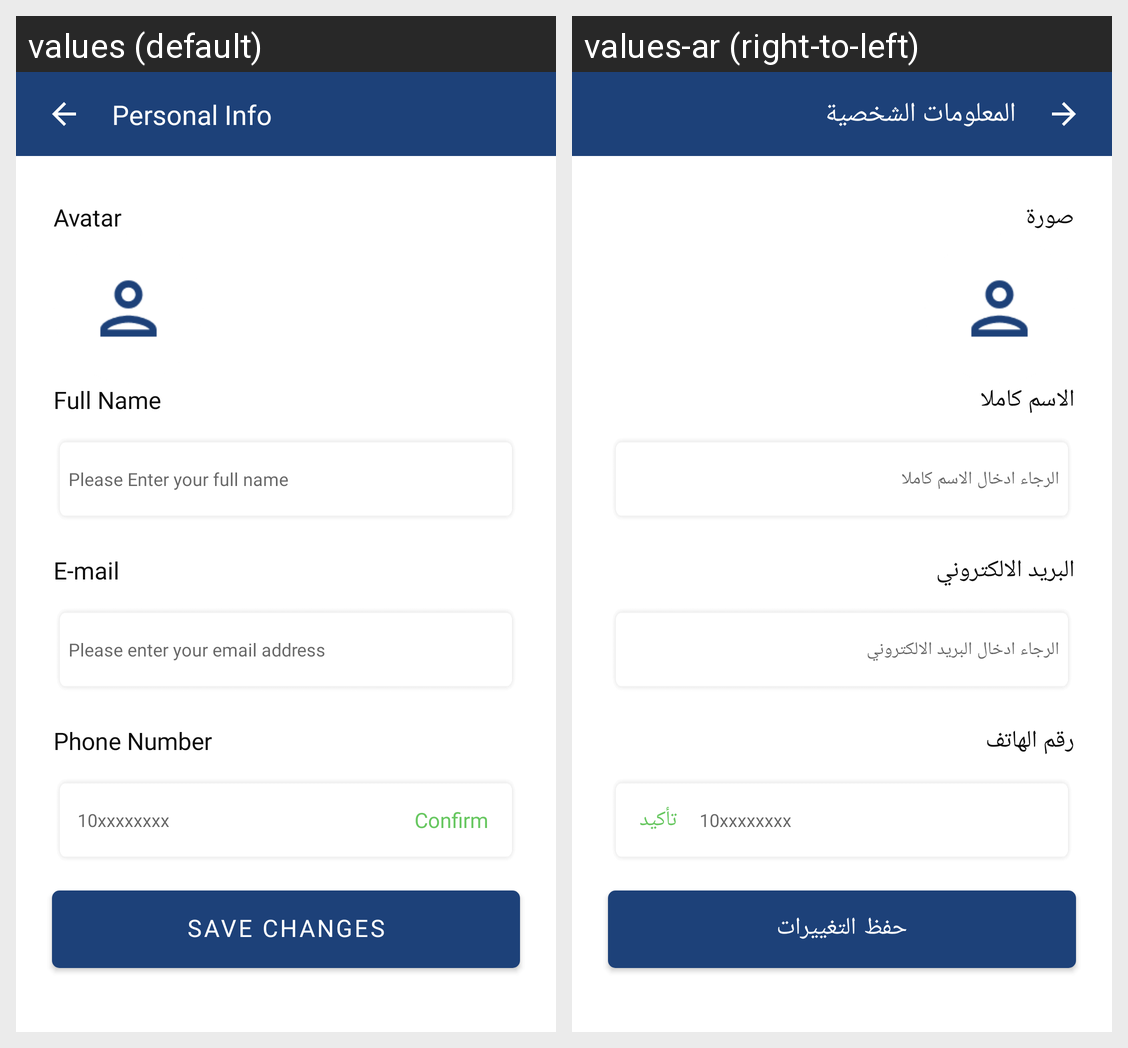

Locale-by-locale string values for the Android screen shown in this grid:
Android screen res/layout/fragment_edit_profile.xml rendered under 2 locales, left to right: values (default), values-ar (right-to-left). Device: Nexus 5 (rendered at 1080×1920; each locale shown at half size, 540×960, under a caption strip naming it); theme Theme.MaterialComponents.DayNight.NoActionBar.
Strings drawn on this screen, with the default value and each locale's value (text and hints the layout hard-codes, and strings that could not be matched under every locale, appear in the picture but are not listed):

personal_info
  values: Personal Info
  values-ar: المعلومات الشخصية

avatar
  values: Avatar
  values-ar: صورة

full_name
  values: Full Name
  values-ar: الاسم كاملا

please_enter_your_full_name
  values: Please Enter your full name
  values-ar: الرجاء ادخال الاسم كاملا

e_mail
  values: E-mail
  values-ar: البريد الالكتروني

please_enter_your_email_address
  values: Please enter your email address
  values-ar: الرجاء ادخال البريد الالكتروني

phone_number
  values: Phone Number
  values-ar: رقم الهاتف

confirm
  values: Confirm
  values-ar: تأكيد

save_chnages
  values: Save Changes
  values-ar: حفظ التغييرات
